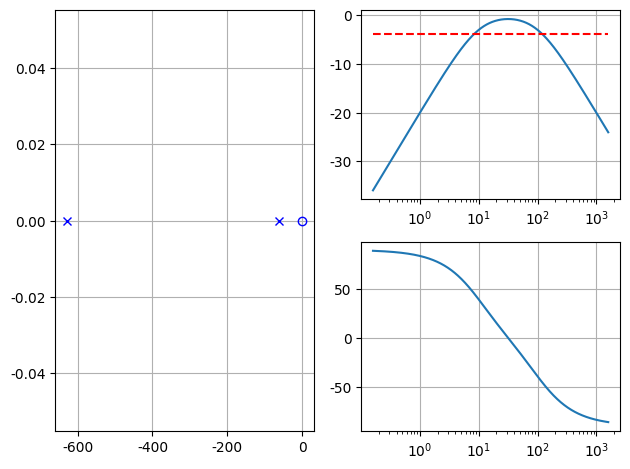

This figure's Python source:
import numpy as np
from scipy import signal
import matplotlib.pylab as plt  # 绘制图形

'''系统'''
wpl = 10 * 2 * np.pi
wph = 100 * 2 * np.pi

'''方式1，直接定义bpf'''
bpf_a = np.poly([-wpl,-wph])
bpf_b = [wph,0]
print(bpf_a)
bpf = signal.lti(bpf_b, bpf_a)

# 零极点
p = bpf.poles
z = bpf.zeros
#波特图
omega, mag, phase = bpf.bode(w=np.logspace(0, 4, 1000))
f = omega / 2 / np.pi

'''方式2，利用级联系统的频谱关系
lpf = signal.lti([wph], [1, wph])
hpf = signal.lti([1, 0], [1, wpl])
# 零极点,汇总，并考察零极点相消情况
p = np.append(lpf.poles,hpf.poles)
z = np.append(lpf.zeros,hpf.zeros)
#波特图
omega, mag1, phase1 = lpf.bode(w=np.logspace(0, 4, 1000))
f = omega / 2 / np.pi
_, mag2, phase2 = hpf.bode(w=np.logspace(0, 4, 1000))

mag= mag1 + mag2
phase = phase1 + phase2
'''
plt.rcParams['mathtext.fontset'] = 'stix'  # 公式字体风格
plt.rcParams['font.sans-serif'] = ['SimSun']  # 指定非衬线字体
plt.rcParams['axes.unicode_minus'] = False  # 解决图像中的负号'-'显示为方块的问题
'''图'''
plt.figure()
plt.subplot(1, 2, 1)
plt.grid()
poles = plt.plot(p.real, p.imag, 'x', c='b')
zeros = plt.plot(z.real, z.imag, 'o', color='none', markeredgecolor='b')

plt.subplot(2, 2, 2)
plt.grid()
plt.semilogx(f, mag)  # Bode magnitude plot
# 在半功率点绘制一条虚线,长度和频轴f相同
plt.semilogx(f, (np.max(mag)-3) * np.ones_like(f), 'r--')

plt.subplot(2, 2, 4)
plt.grid()
plt.semilogx(f, phase)  # Bode phase plot

plt.tight_layout()
plt.show()
